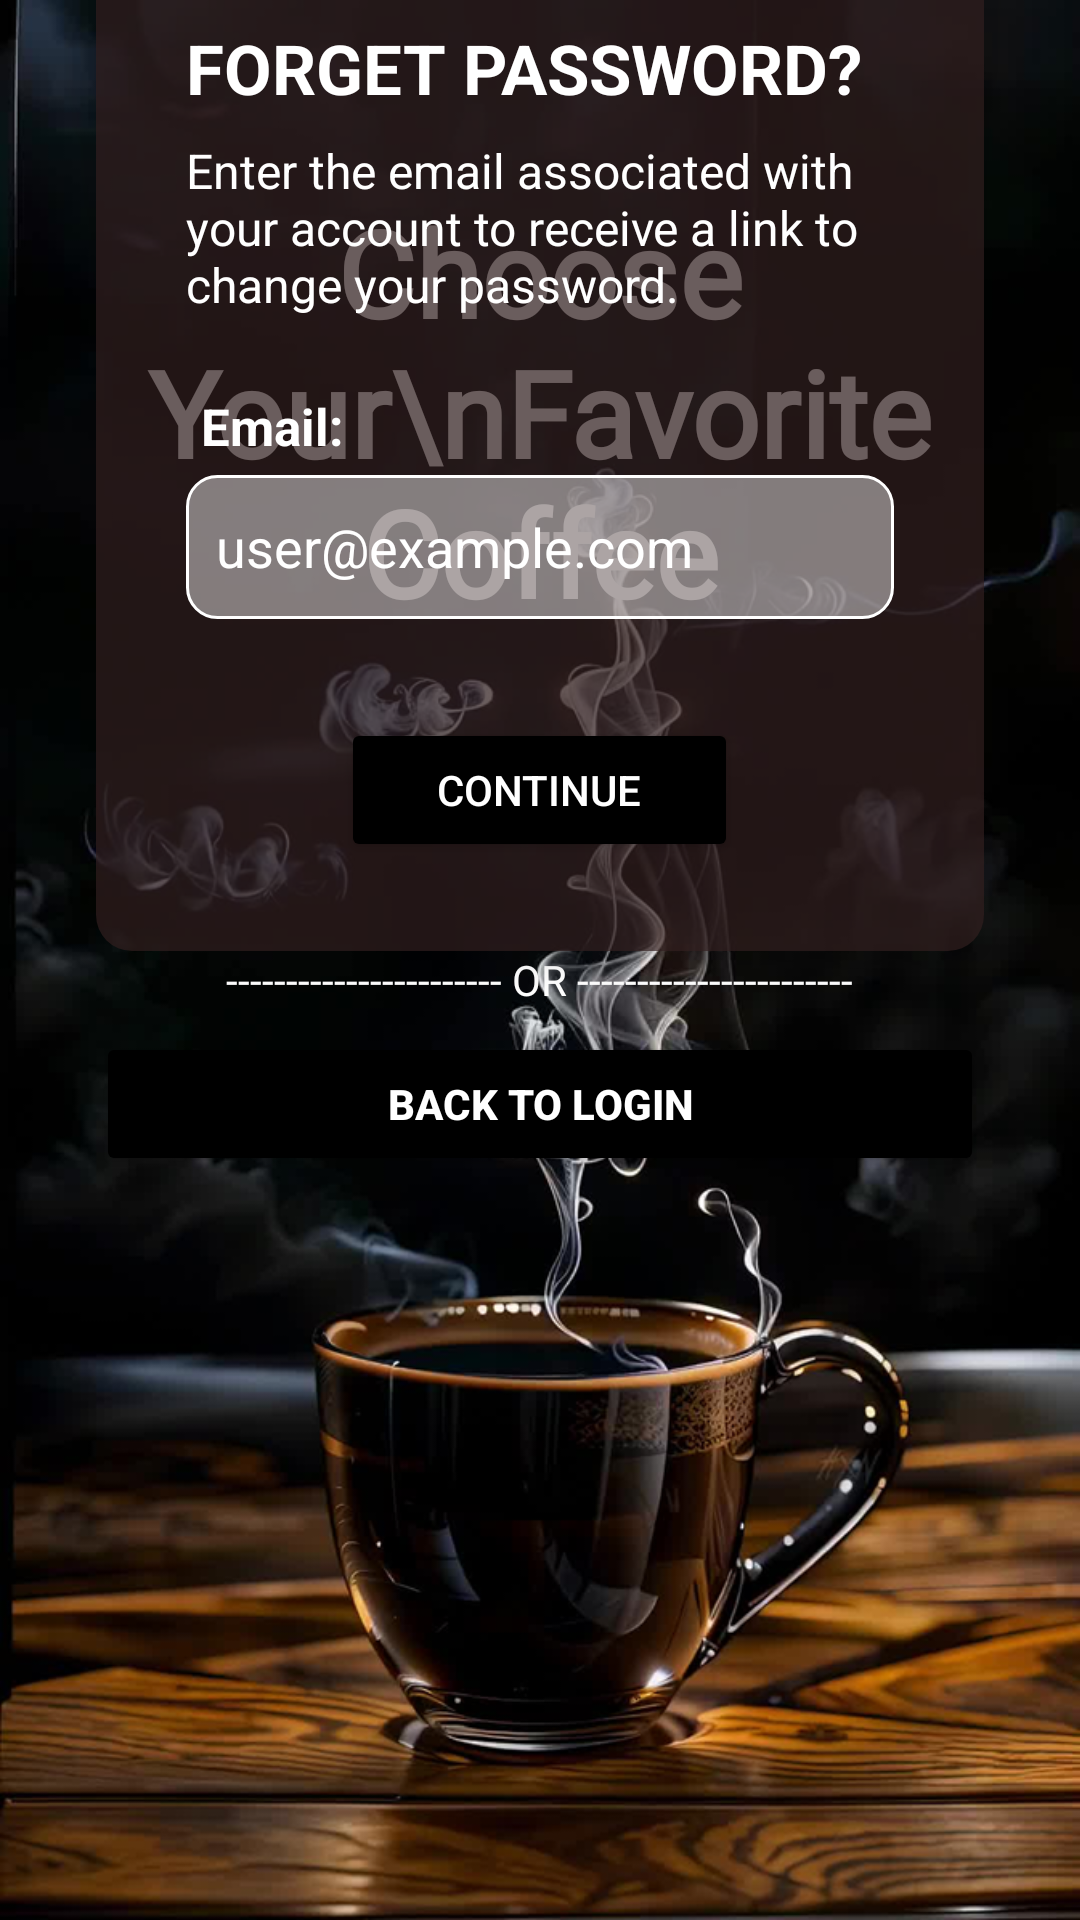

This screen was rendered from an Android layout file. Write that file and the resources it references.
<!-- AndroidManifest.xml: application theme Theme.Coffee_App_DAMH -->
<!-- res/layout/activity_forgot_password1.xml -->
<?xml version="1.0" encoding="utf-8"?>
<androidx.constraintlayout.widget.ConstraintLayout
    xmlns:android="http://schemas.android.com/apk/res/android"
    xmlns:app="http://schemas.android.com/apk/res-auto"
    xmlns:tools="http://schemas.android.com/tools"
    android:layout_width="match_parent"
    android:layout_height="match_parent"
    android:background="@drawable/splash_pic1">

    <ImageView
        android:id="@+id/image_view_id"
        android:layout_width="match_parent"
        android:layout_height="match_parent"
        android:scaleType="centerCrop"
        android:contentDescription="Hình nền cà phê"
        android:src="@drawable/splash_pic2"
        app:layout_constraintBottom_toBottomOf="parent"
        app:layout_constraintEnd_toEndOf="parent"
        app:layout_constraintStart_toStartOf="parent"
        app:layout_constraintTop_toTopOf="parent" />

    <TextView
        android:id="@+id/titleTextView"
        android:layout_width="match_parent"
        android:layout_height="wrap_content"
        android:layout_marginTop="64dp"
        android:fontFamily="@font/dancingscriptregular"
        android:gravity="center"
        android:text="Choose Your\nFavorite Coffee"
        android:textColor="@android:color/white"
        android:textSize="40sp"
        android:textStyle="bold"
        app:layout_constraintTop_toTopOf="parent"
        tools:layout_editor_absoluteX="0dp" />

    <ImageView
        android:id="@+id/logoImageView"
        android:layout_width="100dp"
        android:layout_height="100dp"
        android:layout_marginStart="4dp"
        android:layout_marginTop="16dp"
        android:contentDescription="Logo quán cà phê"
        android:src="@drawable/mainlogo"
        app:layout_constraintStart_toStartOf="parent"
        app:layout_constraintTop_toTopOf="parent" />

    <LinearLayout
        android:id="@+id/formLayout"
        android:layout_width="match_parent"
        android:layout_height="wrap_content"
        android:layout_marginStart="32dp"
        android:layout_marginEnd="32dp"
        android:background="@drawable/background_highlight"
        android:elevation="8dp"
        android:orientation="vertical"
        android:padding="30dp"
        app:layout_constraintBottom_toTopOf="@+id/backToLoginLayout"
        app:layout_constraintEnd_toEndOf="parent"
        app:layout_constraintHorizontal_bias="0.0"
        app:layout_constraintStart_toStartOf="parent"
        app:layout_constraintTop_toBottomOf="@+id/titleTextView"
        app:layout_constraintVertical_bias="1.0">

        <TextView
            android:layout_width="wrap_content"
            android:layout_height="wrap_content"
            android:layout_gravity=""
            android:text="FORGET PASSWORD?"
            android:textColor="@color/white"
            android:textSize="23sp"
            android:textStyle="bold" />

        <TextView
            android:layout_width="wrap_content"
            android:layout_height="wrap_content"
            android:layout_marginTop="8dp"
            android:layout_marginBottom="20dp"
            android:text="Enter the email associated with your account to receive a link to change your password."
            android:textColor="@color/white"
            android:textSize="16sp" />

        <TextView
            android:layout_width="wrap_content"
            android:layout_height="wrap_content"
            android:drawablePadding="4dp"
            android:padding="5dp"
            android:text="Email:"
            android:textColor="@color/white"
            android:textSize="17sp"
            android:textStyle="bold" />

        <EditText
            android:id="@+id/editTextEmail"
            android:layout_width="match_parent"
            android:layout_height="wrap_content"
            android:layout_marginBottom="18dp"
            android:background="@drawable/edittext_background"
            android:hint="user@example.com"
            android:minHeight="48dp"
            android:padding="10dp"
            android:textColorHint="@color/white" />

        <Button
            android:id="@+id/buttonContinue"
            android:layout_width="wrap_content"
            android:layout_height="wrap_content"
            android:layout_gravity="center"
            android:layout_marginTop="15dp"
            android:backgroundTint="@color/black"
            android:paddingLeft="32dp"
            android:paddingRight="32dp"
            android:text="CONTINUE"
            android:textColor="@color/white"
            app:cornerRadius="10dp" />

    </LinearLayout>

    <LinearLayout
        android:id="@+id/backToLoginLayout"
        android:layout_width="match_parent"
        android:layout_height="wrap_content"
        android:layout_marginStart="32dp"
        android:layout_marginEnd="32dp"
        android:layout_marginBottom="248dp"
        android:gravity="center"
        android:orientation="vertical"
        app:layout_constraintBottom_toBottomOf="parent"
        app:layout_constraintEnd_toEndOf="parent"
        app:layout_constraintHorizontal_bias="0.0"
        app:layout_constraintStart_toStartOf="parent">

        <TextView
            android:layout_width="wrap_content"
            android:layout_height="wrap_content"
            android:text="----------------------- OR -----------------------"
            android:textColor="@color/white" />

        <Button
            android:id="@+id/buttonBackToLogin"
            android:layout_width="match_parent"
            android:layout_height="wrap_content"
            android:layout_marginTop="8dp"
            android:backgroundTint="@color/black"
            android:text="BACK TO LOGIN"
            android:textColor="@color/white"
            android:textStyle="bold"
            app:cornerRadius="10dp" />
    </LinearLayout>

</androidx.constraintlayout.widget.ConstraintLayout>
<!-- resources referenced by this layout -->
<resources>
  <color name="black">#FF000000</color>
  <color name="white">#FFFFFFFF</color>
  <!-- drawable background_highlight (drawable) -->
  <?xml version="1.0" encoding="utf-8"?>
      <shape xmlns:android="http://schemas.android.com/apk/res/android"
          android:shape="rectangle">
  
          <solid android:color="@color/semi_transparent_dark_reddish_brown" />
  
          <stroke
  
               />
  
          <corners
              android:radius="12dp" />
  
      </shape>
  <!-- drawable edittext_background (drawable) -->
  <?xml version="1.0" encoding="utf-8"?>
  <shape xmlns:android="http://schemas.android.com/apk/res/android"
      android:shape="rectangle">
      <corners android:radius="10dp" />
      <stroke android:width="1dp" android:color="@color/white" />
      <solid android:color="#70FFFFFF" />
  </shape>
  <!-- drawable splash_pic2: png bitmap (drawable, 550500 bytes) -->
  <style name="Theme.Coffee_App_DAMH" parent="Base.Theme.Coffee_App_DAMH" />
  <color name="semi_transparent_dark_reddish_brown">#AA332020</color>
  <style name="Base.Theme.Coffee_App_DAMH" parent="Theme.Material3.DayNight.NoActionBar">
          
          
      </style>
</resources>
